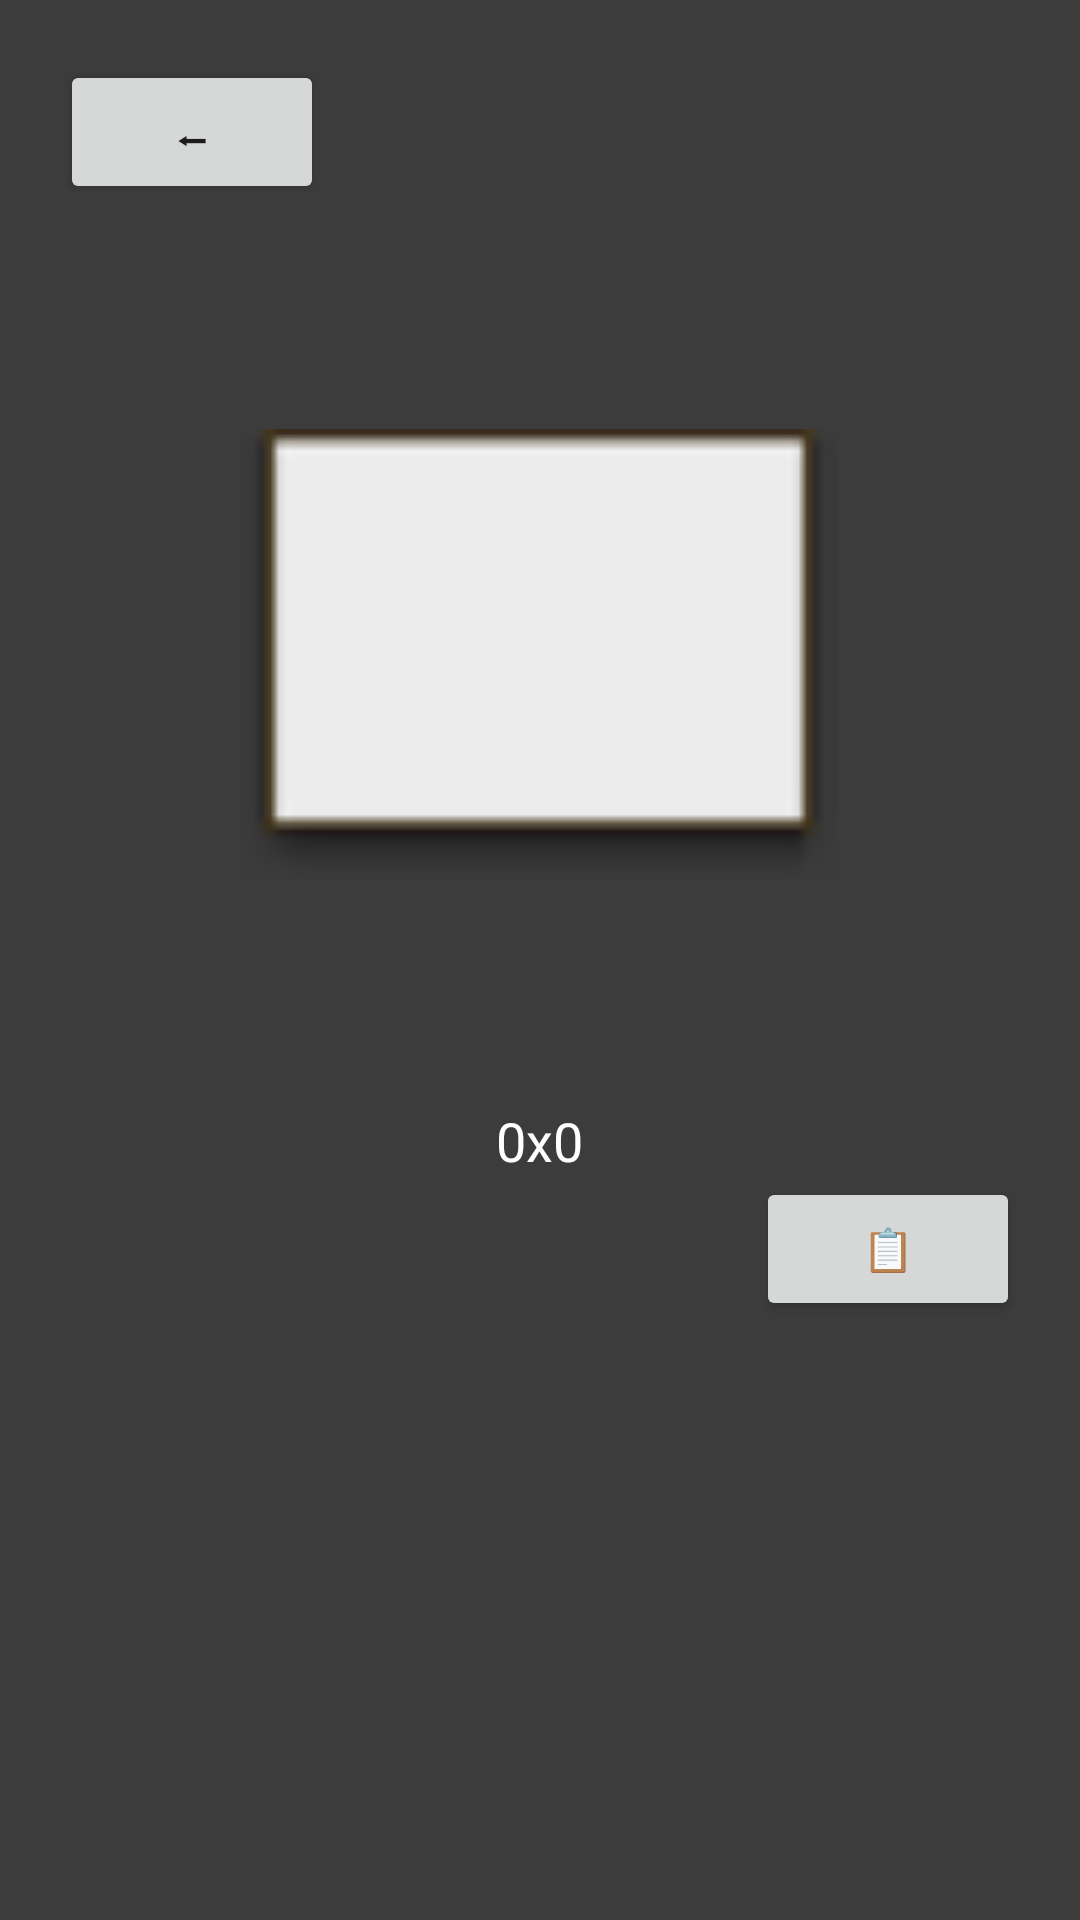

Android layout source for this screen:
<!-- AndroidManifest.xml: application theme Theme.ChardsoftCryptoWallet -->
<!-- res/layout/fragment_receive.xml -->
<?xml version="1.0" encoding="utf-8"?>
<FrameLayout xmlns:android="http://schemas.android.com/apk/res/android"
    xmlns:app="http://schemas.android.com/apk/res-auto"
    xmlns:tools="http://schemas.android.com/tools"
    android:layout_width="match_parent"
    android:layout_height="match_parent"
    android:background="@color/dark_grey"
    tools:context=".ReceiveFragment">

    <LinearLayout
        android:layout_width="match_parent"
        android:layout_height="wrap_content"
        android:layout_gravity="center_horizontal"
        android:layout_margin="20dp"
        android:orientation="vertical">

        <Button
            android:id="@+id/btnBackReceive"
            android:layout_width="wrap_content"
            android:layout_height="wrap_content"
            android:text="@string/left_arrow" />

        <ImageView
            android:id="@+id/imgReceiveQrCode"
            android:layout_width="200dp"
            android:layout_height="200dp"
            android:layout_gravity="center_horizontal"
            android:layout_marginTop="50dp"
            android:layout_marginBottom="50dp"
            android:src="@android:drawable/editbox_dropdown_light_frame" />

        <LinearLayout
            android:layout_width="match_parent"
            android:layout_height="match_parent"
            android:orientation="vertical">

            <TextView
                android:id="@+id/txtPublicAddress"
                android:layout_width="wrap_content"
                android:layout_height="wrap_content"
                android:layout_gravity="center_horizontal"
                android:text="0x0"
                android:textColor="@color/white"
                android:textSize="18sp" />

            <Button
                android:id="@+id/btnCopyAddress"
                android:layout_width="wrap_content"
                android:layout_height="wrap_content"
                android:layout_gravity="right"
                android:layout_marginLeft="15dp"
                android:layout_weight="1"
                android:text="@string/copy_icon" />
        </LinearLayout>

    </LinearLayout>

</FrameLayout>
<!-- resources referenced by this layout -->
<resources>
  <color name="dark_grey">#3C3C3C</color>
  <color name="white">#FFFFFFFF</color>
  <string name="copy_icon">📋</string>
  <string name="left_arrow">⬅</string>
  <style name="Theme.ChardsoftCryptoWallet" parent="Theme.MaterialComponents.DayNight.DarkActionBar">
  
          
          <item name="colorPrimary">@color/btc_orange</item>
          <item name="colorPrimaryVariant">@color/btc_orange</item>
          <item name="colorOnPrimary">@color/white</item>
  
          
          <item name="colorSecondary">@color/dark_grey</item>
          <item name="colorSecondaryVariant">@color/dark_grey</item>
          <item name="colorOnSecondary">@color/btc_orange</item>
  
          
          <item name="android:statusBarColor" tools:targetApi="l">?attr/colorPrimaryVariant</item>
          
      </style>
  <color name="btc_orange">#FF9800</color>
</resources>
